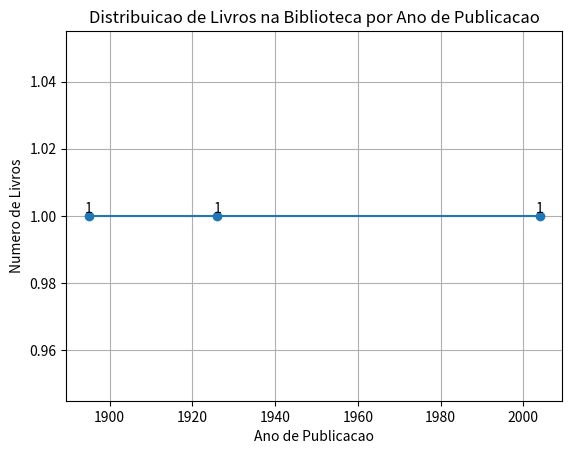

Reproduce this figure in Python.
import matplotlib.pyplot as plt

# template de livro
class Livro:
    #constructor
    def __init__(self, titulo, autor, ano_publicacao):
        self.titulo = titulo 
        self.autor = autor 
        self.ano_publicacao = ano_publicacao

    def __str__(self):
        return f"{self.titulo} por {self.autor} publicado em {self.ano_publicacao}"
    
# criando lista de livros
biblioteca = []

# lista para armazenar anos de publicacao
anos = []

# adiciona livro a biblioteca
def adicionar_livro(titulo, autor, ano_publicacao):
    novo_livro = Livro(titulo, autor, ano_publicacao)
    biblioteca.append(novo_livro)
    anos.append(ano_publicacao)
    print(f"{titulo} foi adicionado a biblioteca")

# listagem de livros na biblioteca
def listar_livros():
    print()
    for livro in biblioteca:
        print(livro)

# populando lista 'biblioteca'
adicionar_livro("All you need is Kill", "Hiroshi Sakurazaka", 2004)
adicionar_livro("The King in Yellow", " Robert W. Chambers", 1895)
adicionar_livro("Call of Cthulhu", "H. P. Lovecraft", 1926)

# listar todos livros na biblioteca
listar_livros()

# grafico por ano
anos = list(set(anos)) # remove duplicatas dos anos
anos.sort()

# contagem de livros por ano
contagem_por_ano = [anos.count(ano) for ano in anos]

# criar um grafico de linha
plt.plot(anos, contagem_por_ano, marker='o', linestyle='-')
plt.xlabel("Ano de Publicacao")
plt.ylabel("Numero de Livros")
plt.title("Distribuicao de Livros na Biblioteca por Ano de Publicacao")

# Adicionar rotulos aos pontos de dados
for i, valor in enumerate(contagem_por_ano):
    plt.text(anos[i], valor, str(valor), ha="center", va="bottom")

plt.grid(True)

plt.show()